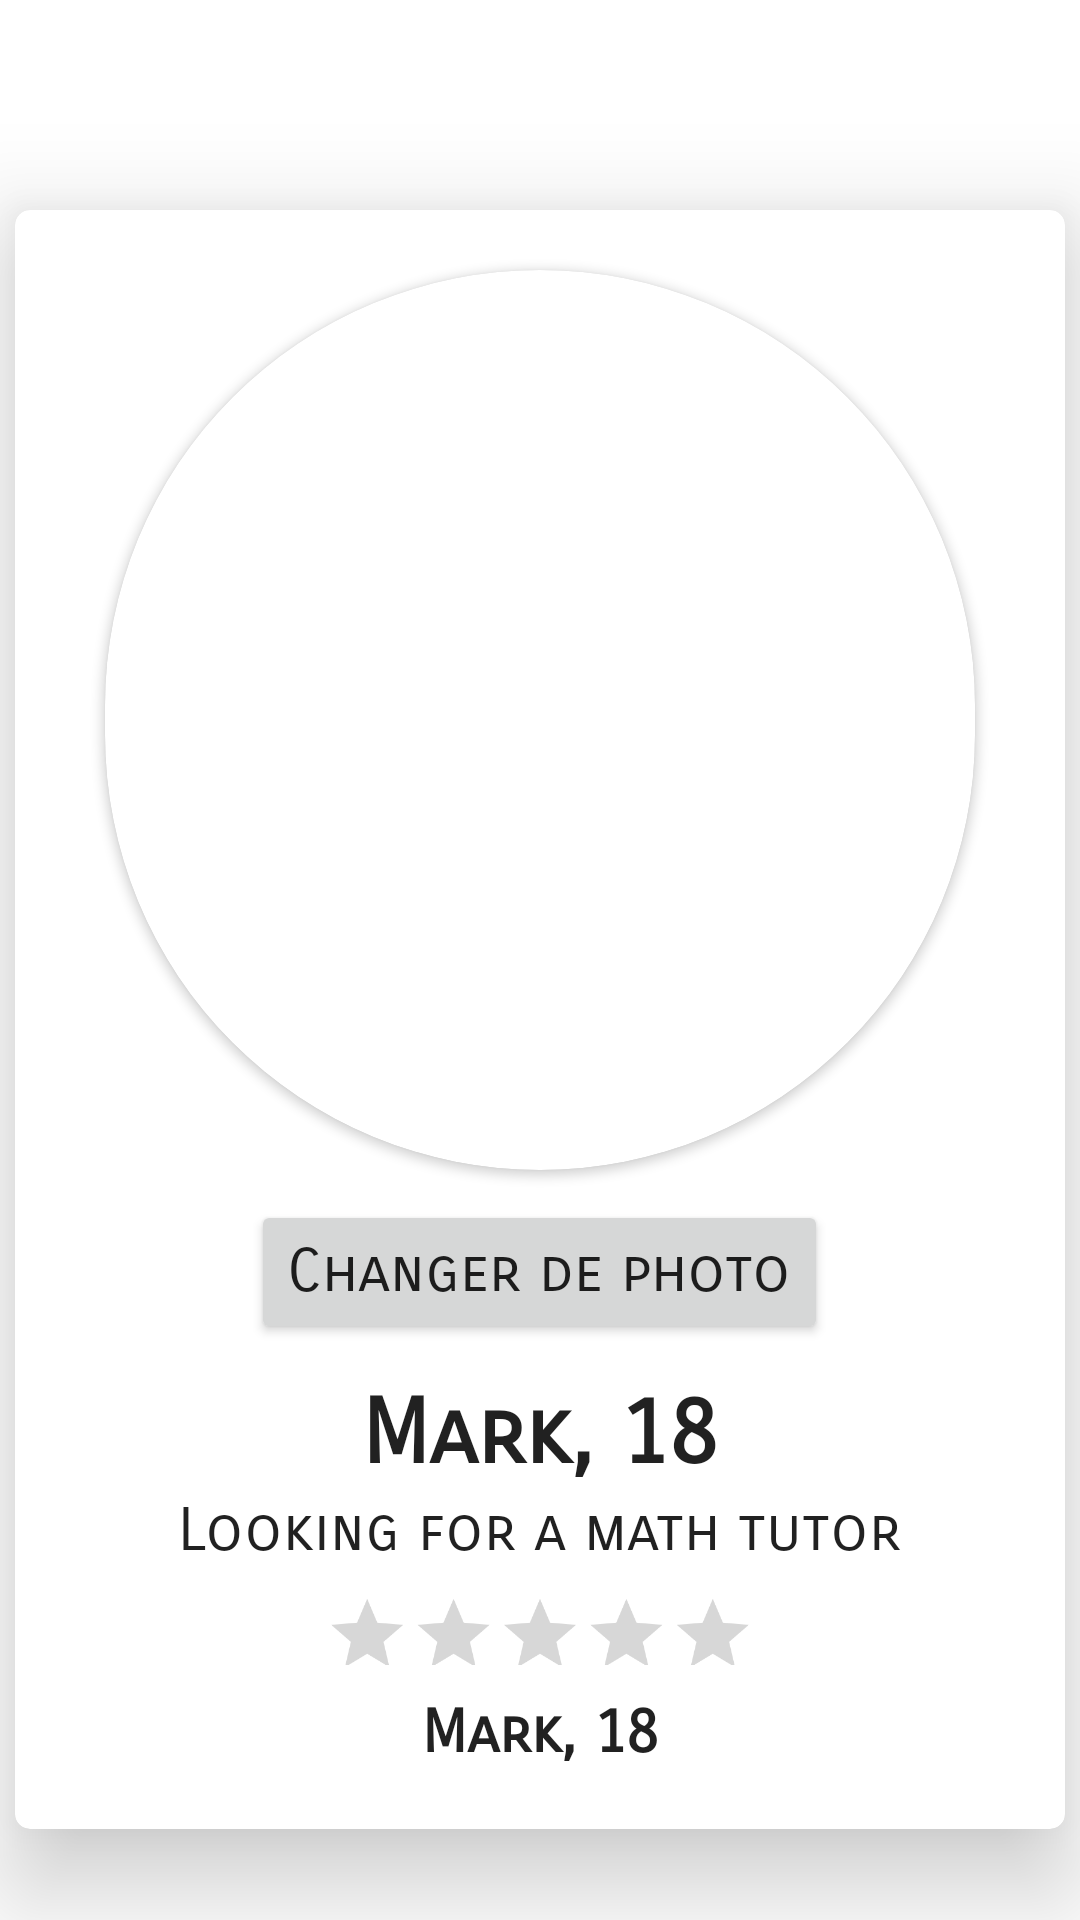

The Android layout XML behind this screen, and the referenced resources:
<!-- AndroidManifest.xml: application theme Theme.ISGATuteur -->
<!-- res/layout/fragment_profil.xml -->
<?xml version="1.0" encoding="utf-8"?>
<FrameLayout xmlns:android="http://schemas.android.com/apk/res/android"
    xmlns:tools="http://schemas.android.com/tools"
    android:layout_width="match_parent"
    android:layout_height="match_parent"
    xmlns:app="http://schemas.android.com/apk/res-auto"
    tools:context=".fragments.ProfilFragment">

    
    <androidx.cardview.widget.CardView
        android:layout_width="350dp"
        android:layout_height="wrap_content"
        app:cardElevation="20dp"
        android:layout_marginTop="20dp"
        android:layout_gravity="center"
        app:cardCornerRadius="5dp">

        <LinearLayout
            android:layout_width="match_parent"
            android:layout_height="wrap_content"
            android:orientation="vertical">

            <androidx.cardview.widget.CardView
                android:layout_width="290dp"
                android:layout_height="300dp"
                android:layout_marginTop="20dp"
                android:layout_gravity="center"
                app:cardCornerRadius="150dp">

                <ImageView
                    android:id="@+id/imageVewProfil"
                    android:layout_width="match_parent"
                    android:layout_height="match_parent"
                    android:scaleType="centerCrop"
                    android:src="@drawable/person_icon"/>

            </androidx.cardview.widget.CardView>

            <Button
                android:layout_gravity="center"
                android:id="@+id/btnUpload"
                android:layout_margin="10dp"
                android:layout_width="wrap_content"
                android:layout_height="wrap_content"
                android:fontFamily="sans-serif-smallcaps"
                android:textAppearance="@style/TextAppearance.AppCompat.Title"
                android:text="Changer de photo" />

            
            <TextView
                android:id="@+id/NamePF"
                android:layout_width="wrap_content"
                android:layout_height="wrap_content"
                android:layout_gravity="center"
                android:layout_marginTop="2dp"
                android:fontFamily="sans-serif-smallcaps"
                android:textAppearance="@style/TextAppearance.AppCompat.Title"
                android:text="Mark, 18"
                android:textSize="30dp"
                android:textStyle="bold" />

            <TextView
                android:id="@+id/DescPF"
                android:layout_width="wrap_content"
                android:layout_height="wrap_content"
                android:layout_gravity="center"
                android:layout_marginTop="2dp"
                android:fontFamily="sans-serif-smallcaps"
                android:textAppearance="@style/TextAppearance.AppCompat.Title"
                android:text="Looking for a math tutor"
                />
            <LinearLayout
                android:layout_width="match_parent"
                android:layout_height="wrap_content"
                android:orientation="vertical"
                android:layout_marginBottom="20dp"
                android:layout_gravity="center">

                <RatingBar
                    android:id="@+id/ratingBarPF"
                    android:layout_width="wrap_content"
                    android:layout_height="41dp"
                    android:layout_gravity="center"
                    android:isIndicator="true"
                    android:numStars="5"
                    android:scaleX="0.6"
                    android:scaleY="0.6"/>

                <TextView
                    android:id="@+id/NotePF"
                    android:layout_width="wrap_content"
                    android:layout_height="wrap_content"
                    android:layout_gravity="center"
                    android:layout_marginTop="2dp"
                    android:fontFamily="sans-serif-smallcaps"
                    android:textAppearance="@style/TextAppearance.AppCompat.Title"
                    android:text="Mark, 18"
                    android:textSize="20dp"
                    android:textStyle="bold" />

            </LinearLayout>

        </LinearLayout>

    </androidx.cardview.widget.CardView>


</FrameLayout>
<!-- resources referenced by this layout -->
<resources>
  <style name="Theme.ISGATuteur" parent="Theme.MaterialComponents.DayNight.DarkActionBar">
          
          <item name="colorPrimary">@color/blue</item>
          <item name="colorPrimaryVariant">@color/blue</item>
          <item name="colorOnPrimary">@color/white</item>
          
          <item name="colorSecondary">@color/teal_200</item>
          <item name="colorSecondaryVariant">@color/teal_700</item>
          <item name="colorOnSecondary">@color/black</item>
          
          <item name="android:statusBarColor">?attr/colorPrimaryVariant</item>
          
          <item name="android:fontFamily">sans-serif-smallcaps</item>
          <item name="android:windowIsTranslucent">true</item>
      </style>
  <color name="blue">#12237E</color>
  <color name="white">#FFFFFFFF</color>
  <color name="teal_200">#FF03DAC5</color>
  <color name="teal_700">#FF018786</color>
  <color name="black">#FF000000</color>
</resources>
